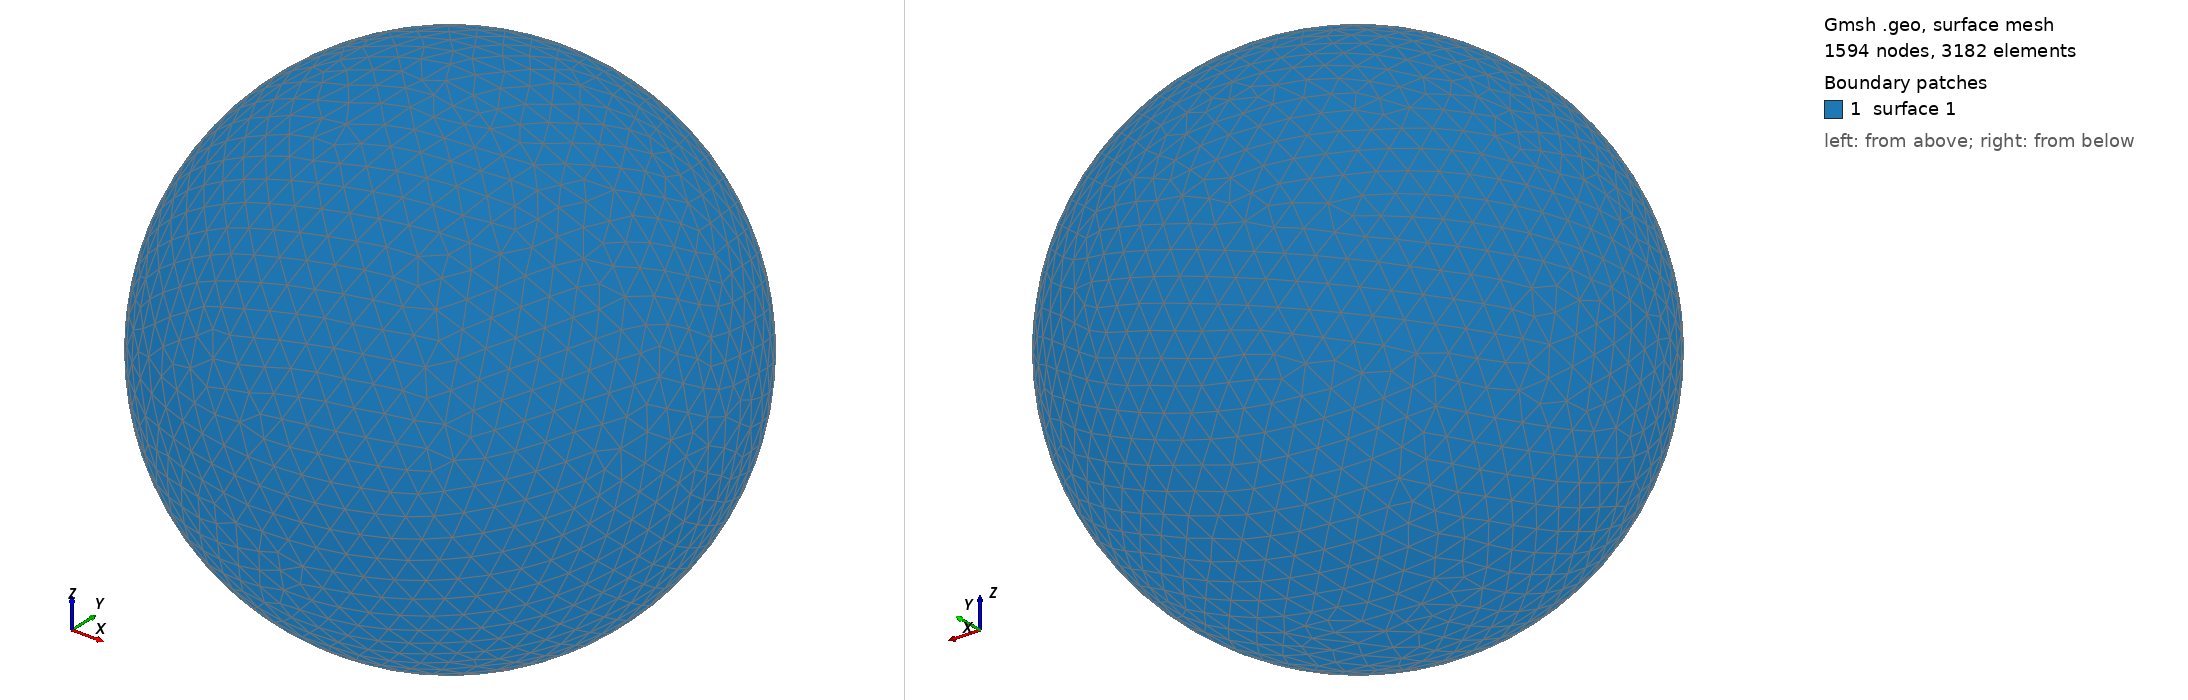

Gmsh geometry script, surface-meshed: 1594 nodes, 3182 surface elements. Boundary patches (legend numbers): 1 surface 1. Left view from above one corner, right view from below the opposite corner. The script declares no physical surfaces, so the legend lists its geometric surfaces. The drawing asked Gmsh for element sizes between 1% and 20% of the model's largest extent; the script's own settings can give other sizes.

=== shot0374.geo (drawn) ===
SetFactory("OpenCASCADE");
Point(1) = {0,0,0,0};
Sphere(1) = {0,0,0,0.00435700};
MeshSize{ PointsOf{ Surface{:}; } } = 0.000435700;
Mesh.ElementOrder=1;
Mesh.Format=39;
